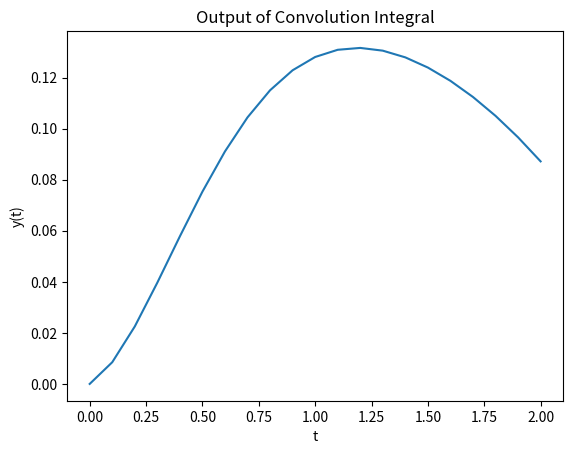

Write Python code to recreate this figure.
import numpy as np
import matplotlib.pyplot as plt

#times
t=np.linspace(start=0, stop=2, num=21)
#impulse response
h=np.array([0, 0.0854, 0.1425, 0.1779, 0.1927, 0.1921, 0.1801, 0.1604, 0.1361, 
0.11, 0.084, 0.0597, 0.0381, 0.0198, 0.005, -0.0062, -0.0141, -0.0191, -0.0217, -0.0223, -0.0214])
#output
y=[]
#find y(0), y(0.1), y(0.2), .... y(2)
for times in range(len(t)):
    sum=0
    #convolve from 0 to t
    for elements in range(times+1):
        sum=sum+(h[elements]*np.cos(t[times]-2*t[elements]))*0.1
    print(t[times], sum)
    y.append(sum)
#plot the graph of the output
plt.plot(t, np.array(y))
plt.title("Output of Convolution Integral")
plt.xlabel("t")
plt.ylabel("y(t)")
plt.show()
      


    
